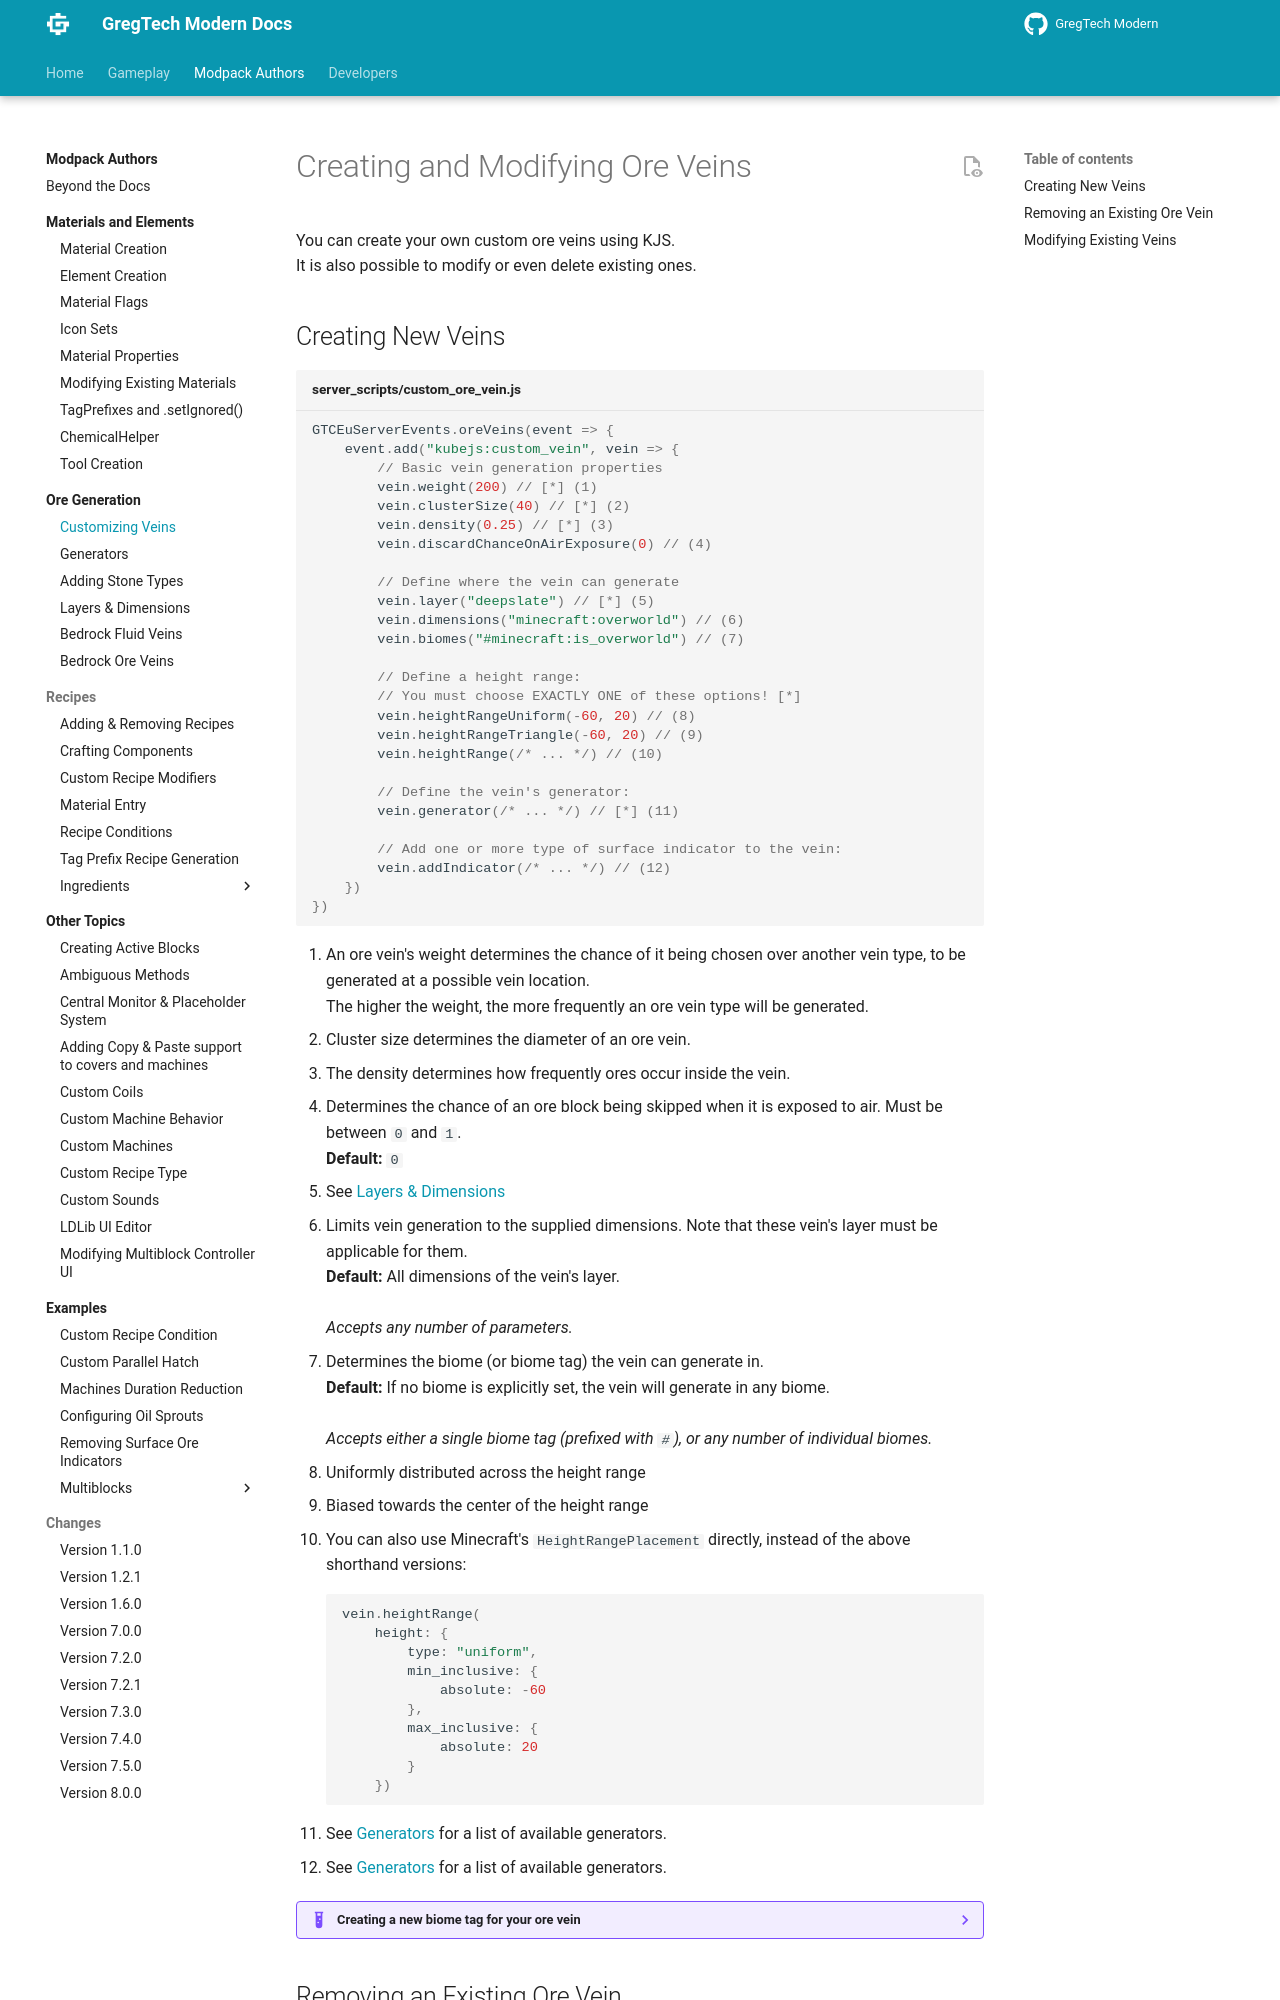

repository: eve336/greggy-ohio · page: 1.20.1/Modpacks/Ore-Generation/01-Customizing-Veins/index.html · generator: mkdocs

---
title: "Customizing Veins"
---


# Creating and Modifying Ore Veins

You can create your own custom ore veins using KJS.  
It is also possible to modify or even delete existing ones.


## Creating New Veins

```js title="server_scripts/custom_ore_vein.js"
GTCEuServerEvents.oreVeins(event => {
    event.add("kubejs:custom_vein", vein => {
        // Basic vein generation properties
        vein.weight(200) // [*] (1)
        vein.clusterSize(40) // [*] (2)
        vein.density(0.25) // [*] (3)
        vein.discardChanceOnAirExposure(0) // (4)

        // Define where the vein can generate
        vein.layer("deepslate") // [*] (5)
        vein.dimensions("minecraft:overworld") // (6)
        vein.biomes("#minecraft:is_overworld") // (7)

        // Define a height range:
        // You must choose EXACTLY ONE of these options! [*]
        vein.heightRangeUniform(-60, 20) // (8)
        vein.heightRangeTriangle(-60, 20) // (9)
        vein.heightRange(/* ... */) // (10)

        // Define the vein's generator:
        vein.generator(/* ... */) // [*] (11)

        // Add one or more type of surface indicator to the vein:
        vein.addIndicator(/* ... */) // (12)
    })
})
```

1. An ore vein's weight determines the chance of it being chosen over another vein type, to be generated at a possible vein location.  
   The higher the weight, the more frequently an ore vein type will be generated.
2. Cluster size determines the diameter of an ore vein.
3. The density determines how frequently ores occur inside the vein.
4. Determines the chance of an ore block being skipped when it is exposed to air. Must be between `0` and `1`.  
   **Default:** `0`
5. See [Layers & Dimensions](./04-Layers-and-Dimensions.md)
6. Limits vein generation to the supplied dimensions. Note that these vein's layer must be applicable for them.  
   **Default:** All dimensions of the vein's layer.  
   <br>
   _Accepts any number of parameters._
7. Determines the biome (or biome tag) the vein can generate in.  
   **Default:** If no biome is explicitly set, the vein will generate in any biome.  
   <br>
   _Accepts either a single biome tag (prefixed with `#`), or any number of individual biomes._
8. Uniformly distributed across the height range
9. Biased towards the center of the height range
10. You can also use Minecraft's `HeightRangePlacement` directly, instead of the above shorthand versions:  
    ```js
    vein.heightRange(
        height: {
            type: "uniform",
            min_inclusive: {
                absolute: -60
            },
            max_inclusive: {
                absolute: 20
            }
        })
    ```
11. See [Generators](./02-Generators.md#vein-generators) for a list of available generators.
12. See [Generators](./02-Generators.md#indicator-generators) for a list of available generators.


??? example "Creating a new biome tag for your ore vein"
    In case you want to limit your ore vein to multiple biomes that don't have a common tag yet, you can either specify all biomes manually, or you can create a biome tag:

    ```js title="server_scripts/biome_tags.js"
    ServerEvents.tags('biome', event => {
        event.add('kubejs:my_biome_tag', 'minecraft:forest')
        event.add('kubejs:my_biome_tag', 'minecraft:river')
    })
    ```

    You can then use your biome tag by simply calling `vein.biomes('#kubejs:my_biome_tag')` in your vein definition.
